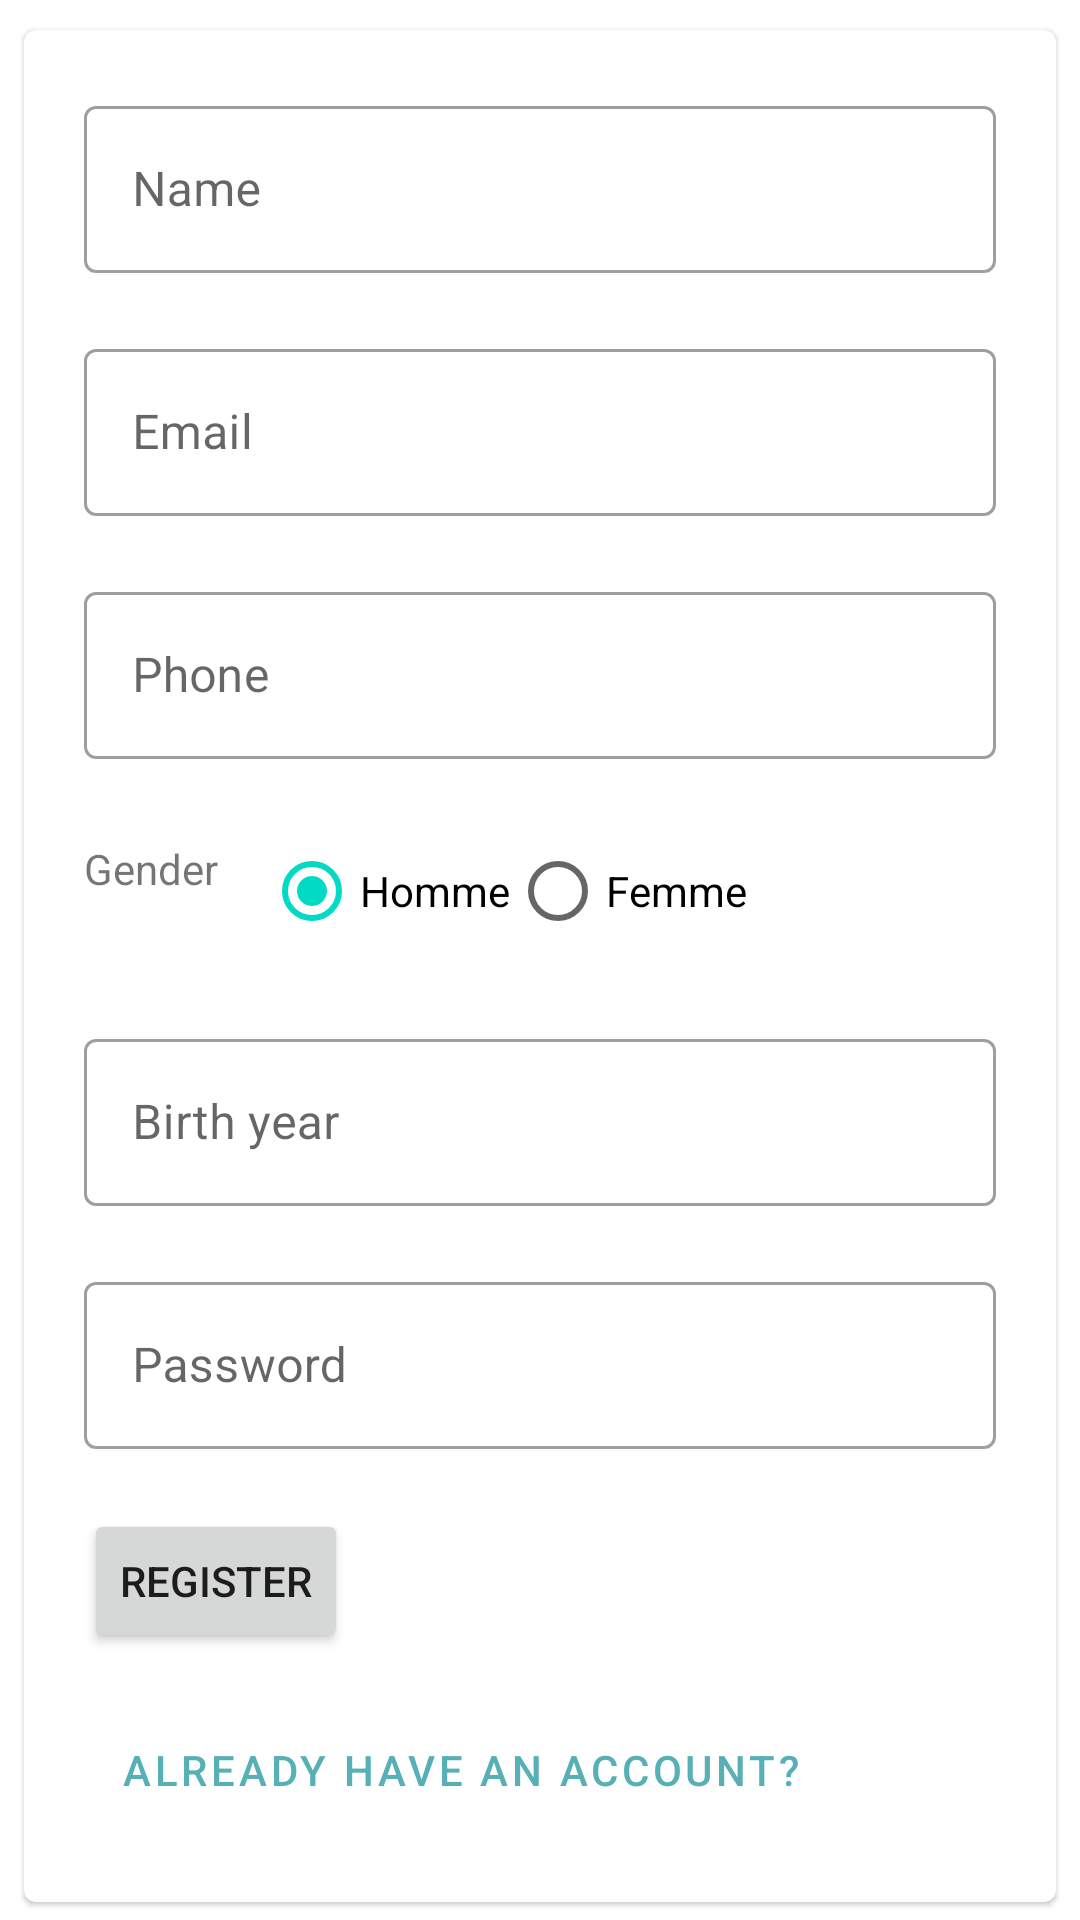

Write the Android layout XML for this screen, with the resource values it uses.
<!-- AndroidManifest.xml: application theme AppTheme -->
<!-- res/layout/activity_register.xml -->
<?xml version="1.0" encoding="utf-8"?>
<androidx.constraintlayout.widget.ConstraintLayout xmlns:android="http://schemas.android.com/apk/res/android"
    xmlns:app="http://schemas.android.com/apk/res-auto"
    xmlns:tools="http://schemas.android.com/tools"
    android:layout_width="match_parent"
    android:layout_height="match_parent"
    tools:context=".register">


    <com.google.android.material.card.MaterialCardView
        android:id="@+id/card"
        android:layout_width="0dp"
        android:layout_height="wrap_content"
        android:layout_marginStart="8dp"
        android:layout_marginTop="10dp"
        android:layout_marginEnd="8dp"
        android:paddingBottom="50dp"
        app:layout_constraintEnd_toEndOf="parent"
        app:layout_constraintStart_toStartOf="parent"
        app:layout_constraintTop_toTopOf="parent">

        <LinearLayout
            android:id="@+id/linearLayout"
            android:layout_width="match_parent"
            android:layout_height="match_parent"
            android:layout_marginLeft="20dp"
            android:layout_marginTop="20dp"
            android:layout_marginRight="20dp"
            android:orientation="vertical"
            app:layout_constraintBottom_toBottomOf="parent"
            app:layout_constraintEnd_toEndOf="parent"
            app:layout_constraintStart_toStartOf="parent"
            app:layout_constraintTop_toTopOf="parent">

            <com.google.android.material.textfield.TextInputLayout
                android:id="@+id/name"
                style="@style/Widget.MaterialComponents.TextInputLayout.OutlinedBox"
                android:layout_width="match_parent"
                android:layout_height="wrap_content"
                android:hint="Name">

                <com.google.android.material.textfield.TextInputEditText
                    android:layout_width="match_parent"
                    android:layout_height="wrap_content"
                    android:inputType="text" />

            </com.google.android.material.textfield.TextInputLayout>

            <com.google.android.material.textfield.TextInputLayout
                android:id="@+id/email"
                style="@style/Widget.MaterialComponents.TextInputLayout.OutlinedBox"
                android:layout_width="match_parent"
                android:layout_height="wrap_content"
                android:layout_marginTop="20dp"
                android:hint="Email">

                <com.google.android.material.textfield.TextInputEditText
                    android:layout_width="match_parent"
                    android:layout_height="wrap_content"
                    android:inputType="textEmailAddress" />

            </com.google.android.material.textfield.TextInputLayout>

            <com.google.android.material.textfield.TextInputLayout
                android:id="@+id/phone"
                style="@style/Widget.MaterialComponents.TextInputLayout.OutlinedBox"
                android:layout_width="match_parent"
                android:layout_height="wrap_content"
                android:layout_marginTop="20dp"
                android:hint="Phone">

                <com.google.android.material.textfield.TextInputEditText
                    android:layout_width="match_parent"
                    android:layout_height="wrap_content"
                    android:inputType="phone" />

            </com.google.android.material.textfield.TextInputLayout>

            <LinearLayout
                android:layout_width="242dp"
                android:layout_height="wrap_content"
                android:orientation="horizontal">

                <TextView
                    android:id="@+id/textView"
                    android:layout_width="119dp"
                    android:layout_height="wrap_content"
                    android:layout_marginTop="27dp"
                    android:layout_weight="1"
                    android:text="Gender" />

                <RadioGroup
                    android:layout_width="wrap_content"
                    android:layout_height="wrap_content"
                    android:layout_marginTop="20dp"
                    android:checkedButton="@+id/first"
                    android:orientation="horizontal">

                    <RadioButton
                        android:id="@+id/first"
                        android:layout_width="wrap_content"
                        android:layout_height="wrap_content"
                        android:text="Homme" />

                    <RadioButton
                        android:id="@+id/second"
                        android:layout_width="100dp"
                        android:layout_height="wrap_content"
                        android:text="Femme" />
                </RadioGroup>
            </LinearLayout>


            <com.google.android.material.textfield.TextInputLayout
                android:id="@+id/birthYear"
                style="@style/Widget.MaterialComponents.TextInputLayout.OutlinedBox"
                android:layout_width="match_parent"
                android:layout_height="wrap_content"
                android:layout_marginTop="20dp"

                android:hint="Birth year">

                <com.google.android.material.textfield.TextInputEditText
                    android:layout_width="match_parent"
                    android:layout_height="wrap_content"
                    android:inputType="date" />

            </com.google.android.material.textfield.TextInputLayout>

            <com.google.android.material.textfield.TextInputLayout
                android:id="@+id/password"
                style="@style/Widget.MaterialComponents.TextInputLayout.OutlinedBox"
                android:layout_width="match_parent"
                android:layout_height="wrap_content"
                android:layout_marginTop="20dp"
                android:hint="Password">

                <com.google.android.material.textfield.TextInputEditText
                    android:layout_width="match_parent"
                    android:layout_height="wrap_content"
                    android:inputType="textPassword" />

            </com.google.android.material.textfield.TextInputLayout>

            <LinearLayout
                android:layout_width="match_parent"
                android:layout_height="match_parent"
                android:layout_marginTop="20dp"
                android:layout_marginBottom="20dp"
                android:orientation="vertical">

                <Button
                    android:id="@+id/register"
                    android:layout_width="wrap_content"
                    android:layout_height="wrap_content"
                    android:layout_marginLeft="0dp"
                    android:text="Register" />

                <Button
                    android:id="@+id/registerNowBtn"
                    style="@style/Widget.MaterialComponents.Button.OutlinedButton.Icon"
                    android:layout_width="wrap_content"
                    android:layout_height="wrap_content"
                    android:layout_marginTop="15dp"
                    android:text="Already have an account? " />


            </LinearLayout>


        </LinearLayout>

    </com.google.android.material.card.MaterialCardView>


</androidx.constraintlayout.widget.ConstraintLayout>
<!-- resources referenced by this layout -->
<resources>
  <style name="AppTheme" parent="Theme.MaterialComponents.Light.NoActionBar">
          
          <item name="colorPrimary">@color/colorPrimary</item>
        <item name="colorPrimaryDark">@color/colorPrimaryDark</item>
  
      </style>
  <color name="colorPrimary">#56b0b6</color>
  <color name="colorPrimaryDark">#066E5F</color>
</resources>
